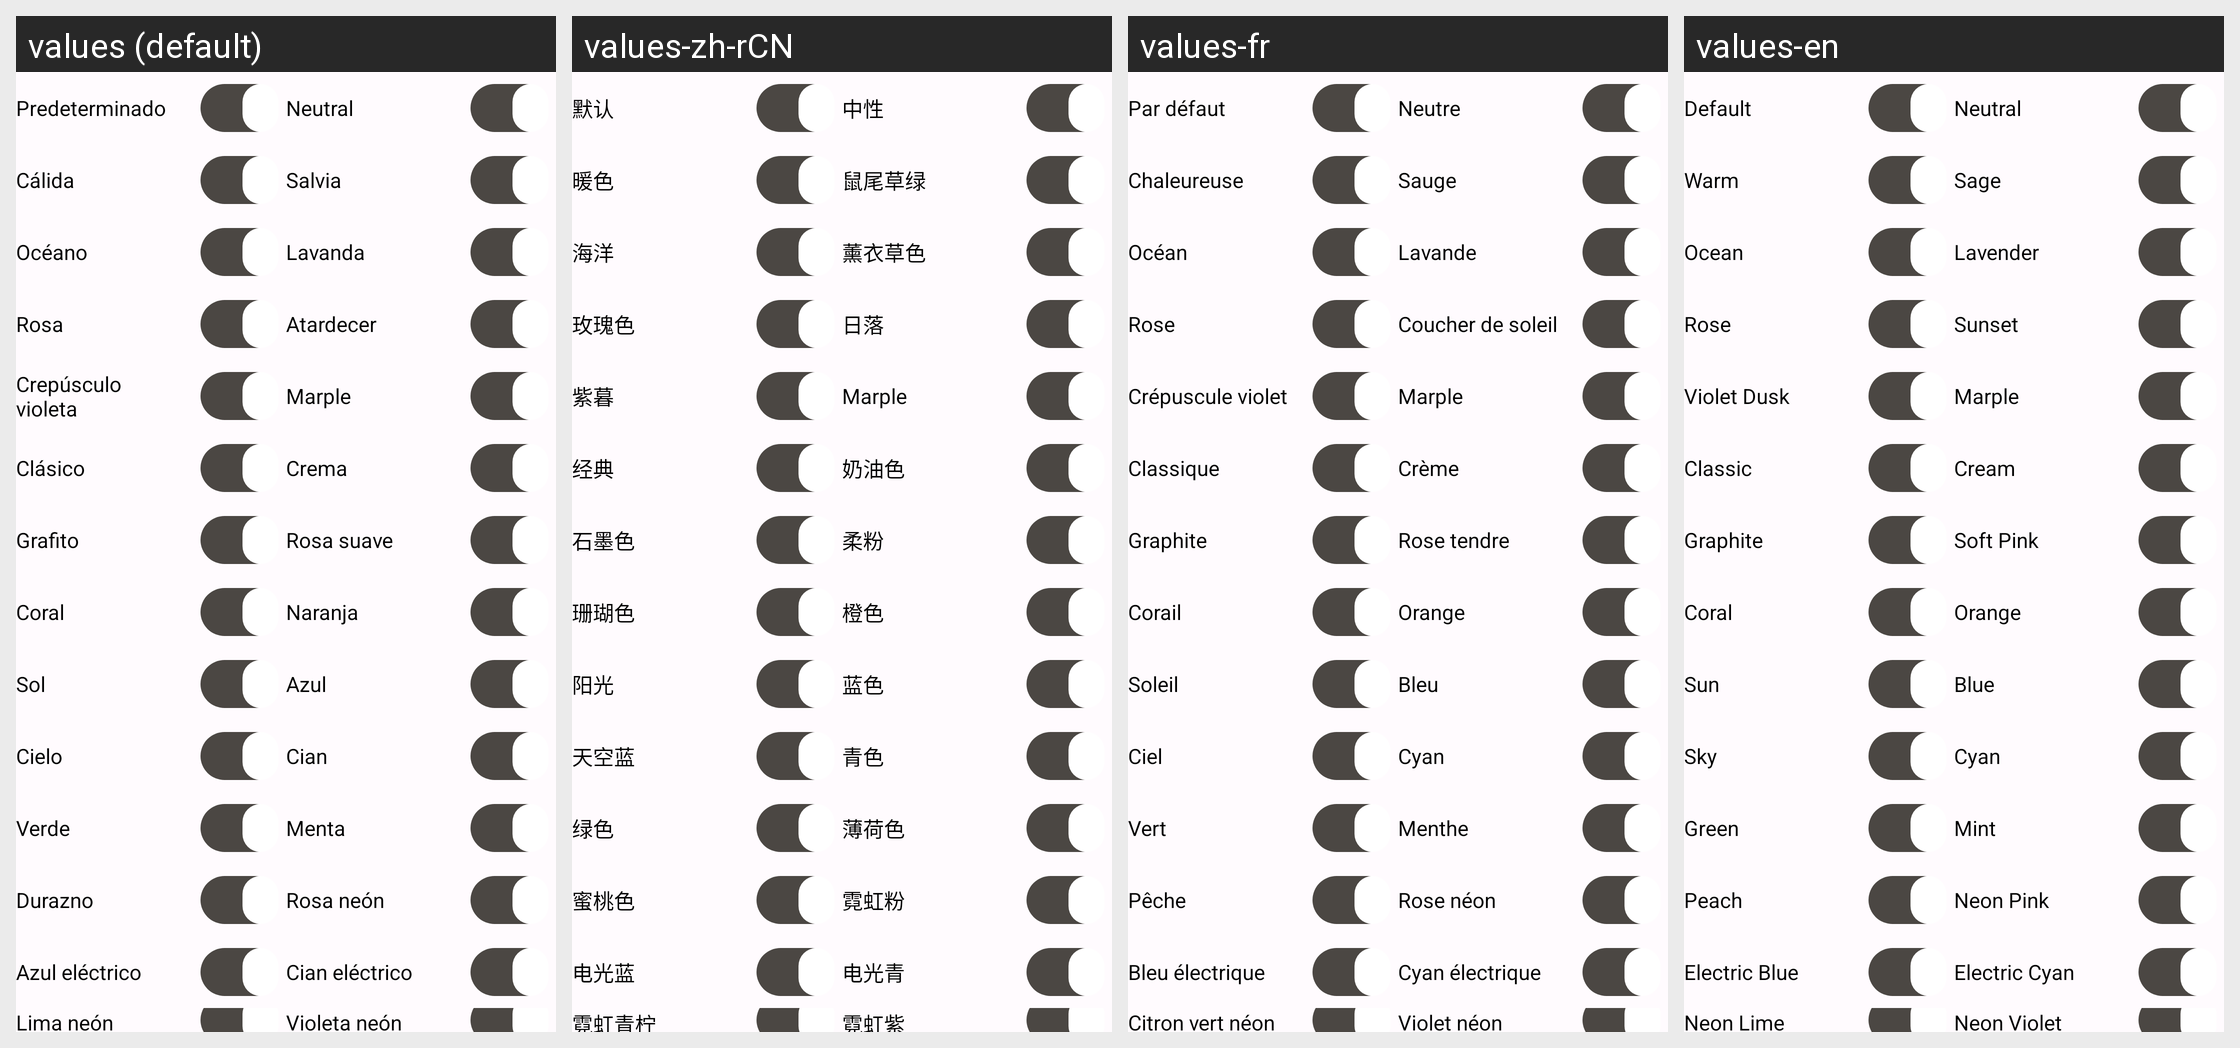

The Android screen above is rendered under several locales of the same app. Produce the string resources it draws, with the default and per-locale values.
Android screen res/layout/layout_xml_note_palette_visibility.xml rendered under 4 locales, left to right: values (default), values-zh-rCN, values-fr, values-en. Device: Nexus 5 (rendered at 1080×1920; each locale shown at half size, 540×960, under a caption strip naming it); theme Theme.MyNotes.
Other locales in the repository, not shown: values-es.
Strings drawn on this screen, with the default value and each locale's value (text and hints the layout hard-codes, and strings that could not be matched under every locale, appear in the picture but are not listed):

mock_color_default
  values: Predeterminado
  values-zh-rCN: 默认
  values-fr: Par défaut
  values-en: Default

mock_palette_neutral
  values: Neutral
  values-zh-rCN: 中性
  values-fr: Neutre
  values-en: Neutral

mock_palette_warm
  values: Cálida
  values-zh-rCN: 暖色
  values-fr: Chaleureuse
  values-en: Warm

mock_palette_sage
  values: Salvia
  values-zh-rCN: 鼠尾草绿
  values-fr: Sauge
  values-en: Sage

mock_palette_ocean
  values: Océano
  values-zh-rCN: 海洋
  values-fr: Océan
  values-en: Ocean

mock_palette_lavender
  values: Lavanda
  values-zh-rCN: 薰衣草色
  values-fr: Lavande
  values-en: Lavender

mock_palette_rose
  values: Rosa
  values-zh-rCN: 玫瑰色
  values-fr: Rose
  values-en: Rose

mock_palette_sunset
  values: Atardecer
  values-zh-rCN: 日落
  values-fr: Coucher de soleil
  values-en: Sunset

mock_palette_violet_dusk
  values: Crepúsculo violeta
  values-zh-rCN: 紫暮
  values-fr: Crépuscule violet
  values-en: Violet Dusk

mock_palette_marple
  values: Marple
  values-zh-rCN: Marple
  values-fr: Marple
  values-en: Marple

mock_palette_classic
  values: Clásico
  values-zh-rCN: 经典
  values-fr: Classique
  values-en: Classic

mock_palette_cream
  values: Crema
  values-zh-rCN: 奶油色
  values-fr: Crème
  values-en: Cream

mock_palette_graphite
  values: Grafito
  values-zh-rCN: 石墨色
  values-fr: Graphite
  values-en: Graphite

mock_palette_soft_pink
  values: Rosa suave
  values-zh-rCN: 柔粉
  values-fr: Rose tendre
  values-en: Soft Pink

mock_palette_coral
  values: Coral
  values-zh-rCN: 珊瑚色
  values-fr: Corail
  values-en: Coral

mock_palette_orange
  values: Naranja
  values-zh-rCN: 橙色
  values-fr: Orange
  values-en: Orange

mock_palette_sun
  values: Sol
  values-zh-rCN: 阳光
  values-fr: Soleil
  values-en: Sun

mock_palette_blue
  values: Azul
  values-zh-rCN: 蓝色
  values-fr: Bleu
  values-en: Blue

mock_palette_sky
  values: Cielo
  values-zh-rCN: 天空蓝
  values-fr: Ciel
  values-en: Sky

mock_palette_cyan
  values: Cian
  values-zh-rCN: 青色
  values-fr: Cyan
  values-en: Cyan

mock_palette_green
  values: Verde
  values-zh-rCN: 绿色
  values-fr: Vert
  values-en: Green

mock_palette_mint
  values: Menta
  values-zh-rCN: 薄荷色
  values-fr: Menthe
  values-en: Mint

mock_palette_peach
  values: Durazno
  values-zh-rCN: 蜜桃色
  values-fr: Pêche
  values-en: Peach

mock_palette_neon_pink
  values: Rosa neón
  values-zh-rCN: 霓虹粉
  values-fr: Rose néon
  values-en: Neon Pink

mock_palette_electric_blue
  values: Azul eléctrico
  values-zh-rCN: 电光蓝
  values-fr: Bleu électrique
  values-en: Electric Blue

mock_palette_electric_cyan
  values: Cian eléctrico
  values-zh-rCN: 电光青
  values-fr: Cyan électrique
  values-en: Electric Cyan

mock_palette_neon_lime
  values: Lima neón
  values-zh-rCN: 霓虹青柠
  values-fr: Citron vert néon
  values-en: Neon Lime

mock_palette_neon_violet
  values: Violeta neón
  values-zh-rCN: 霓虹紫
  values-fr: Violet néon
  values-en: Neon Violet
